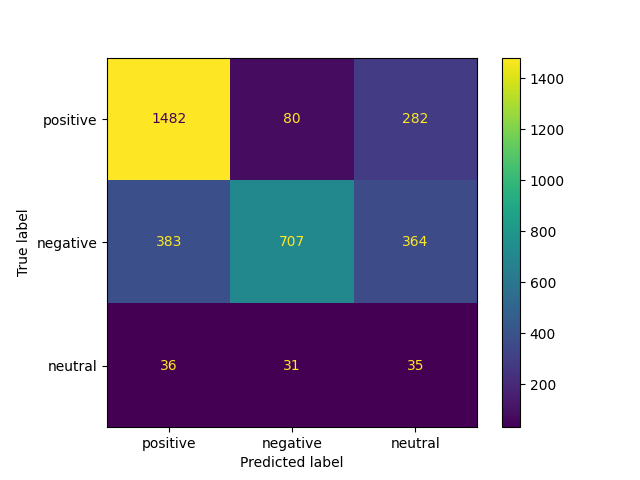

The table this chart was drawn from, first rows:
, predicted_positive, predicted_negative, predicted_neutral
actual_positive, 1482, 80, 282
actual_negative, 383, 707, 364
actual_neutral, 36, 31, 35
